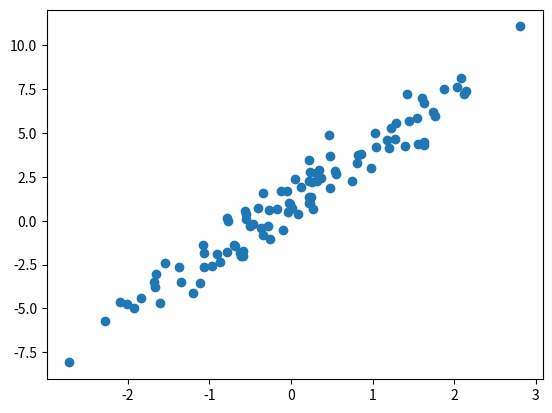

Reproduce this figure in Python.
2 + 2

import numpy as np

vector = np.array([0, 1, 2, 3, 4, 5])

print(vector)

vector.dtype

vector.astype(float)

# Primer elemento
vector[0]

# Del tercer al quinto elemento
vector[2:5]

vector[-1] = 10

vector

copia = vector.copy()

copia[0] = -1

print(vector)
print(copia)

x = np.array([3, 1, 4, 6, 2, 5, 0])

np.sort(x)

matriz = np.array([[1, 2, 3], [4, 5, 6], [7, 8, 9]])

print(matriz)

matriz.ndim

matriz.size

matriz.shape

# Primera fila, primera columna
matriz[0, 0]

# Primera fila, todas las columnas
matriz[0, :]

# A partir de la segunda fila, escoge todas las columnas
matriz[1:, :]

matriz.reshape((1, 9))

print(matriz.T)

matriz.flatten()

A = np.array([[1, 1], [1, 1]])
B = np.array([[-1, 0], [0, -1]])

print(A)

print(B)

np.hstack([A, B])

np.vstack([A, B])

np.concatenate([A, B], axis=0)

np.concatenate([A, B], axis=1)

np.zeros(shape=(3, 3))

np.ones(shape=(3, 3))

v1 = np.array([1, 2, 3, 4])
v2 = np.array([5, 6, 7, 8])

print(v1 + v2)

print(v1 - v2)

print(v1 * v2)

print(v1 / v2)

np.dot(v1, v2)

x = np.array([1, 2, 3, 4, 5])
print(x)

mask = (x > 2)
print(mask)

np.where(x > 2, 0, 1)

print(v1)

v1.sum()

v1.max()

v1.min()

v1.mean()

v1.var()

v1.std()

# Infinito
np.inf

# Valor nulo o vacío
np.nan

# Número de Euler
np.e

# Pi
np.pi

np.arange(1, 10, 1)

np.linspace(1, 10, 10)

rng = np.random.default_rng()

rng.random()

rng.uniform(0, 5)

rng.integers(0, 5)

rng.normal(size=(2, 2))

x = rng.normal(size=(10, 10))
y = 3*x + rng.normal(size=(10, 10)) + 1

import matplotlib.pyplot as plt
plt.scatter(x, y);

rng = np.random.default_rng(seed=42)

rng.random()